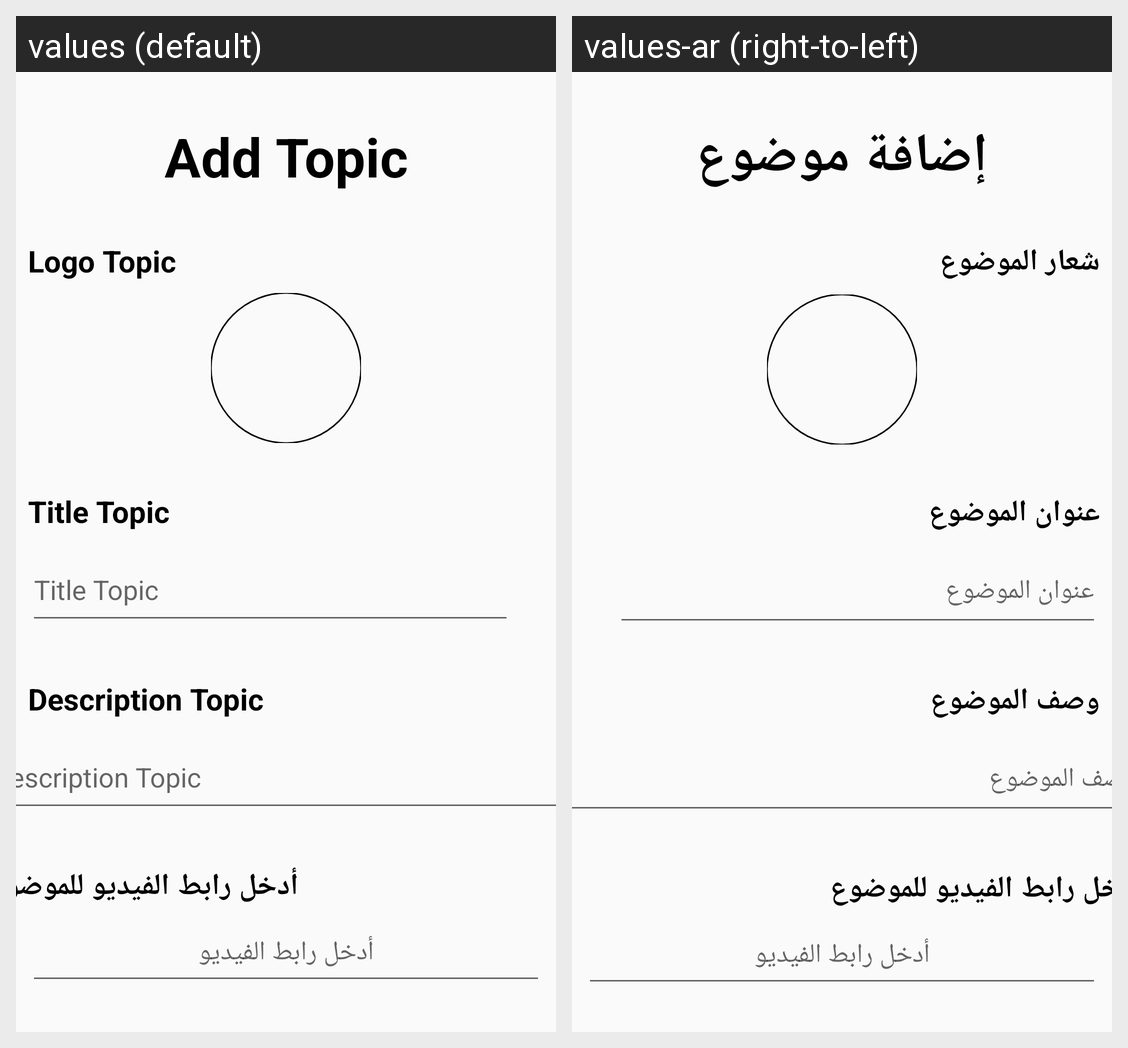

This grid shows one Android layout under two languages. Give, for every string resource on the screen, its name, the default text and each shown locale's text.
Android screen res/layout/activity_add_topic.xml rendered under 2 locales, left to right: values (default), values-ar (right-to-left). Device: Nexus 5 (rendered at 1080×1920; each locale shown at half size, 540×960, under a caption strip naming it); theme Theme.PalliativeCare.
Strings drawn on this screen, with the default value and each locale's value (text and hints the layout hard-codes, and strings that could not be matched under every locale, appear in the picture but are not listed):

add_topic
  values: Add Topic
  values-ar: إضافة موضوع

logo_topic
  values: Logo Topic
  values-ar: شعار الموضوع

title_topic
  values: Title Topic
  values-ar: عنوان الموضوع

description_topic
  values: Description Topic
  values-ar: وصف الموضوع
